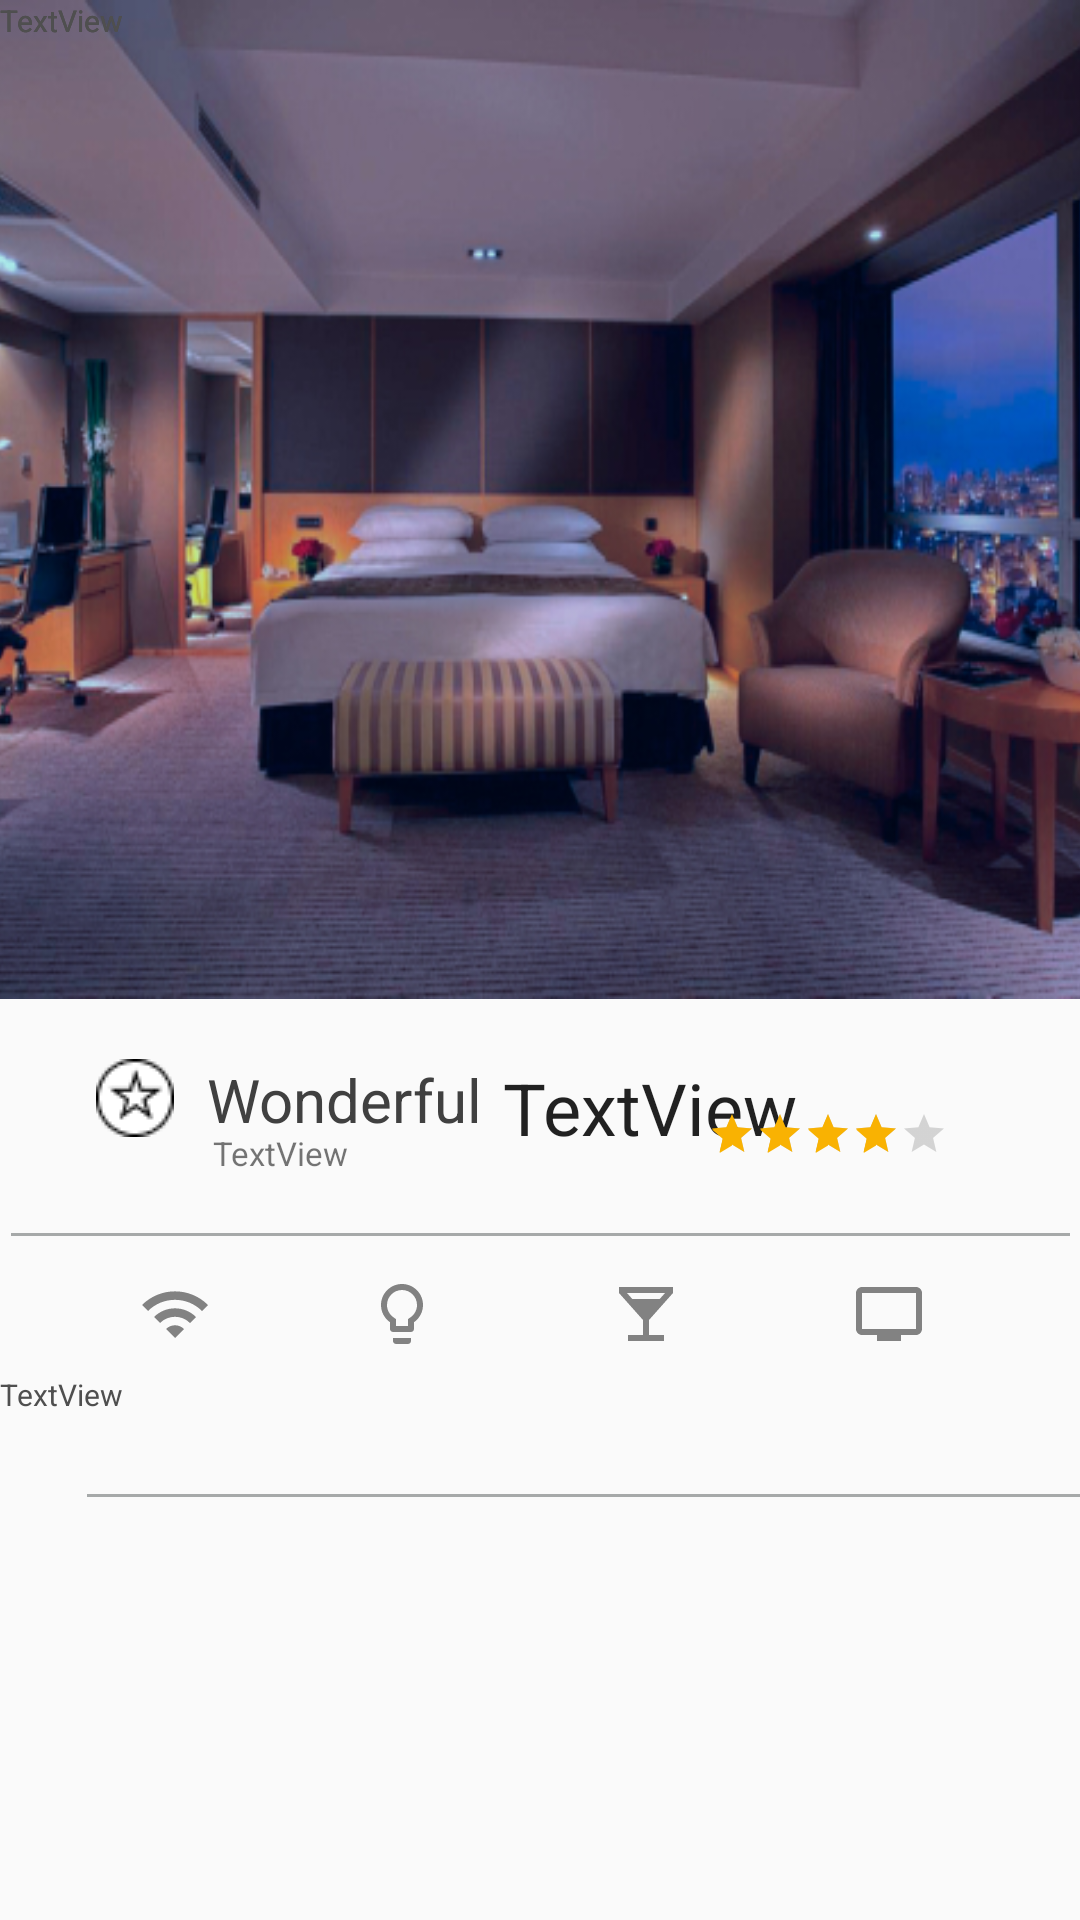

Layout XML and referenced resources for this Android screen:
<!-- AndroidManifest.xml: application theme AppTheme -->
<!-- res/layout/single_hotel_page.xml -->
<?xml version="1.0" encoding="utf-8"?>
<ScrollView xmlns:android="http://schemas.android.com/apk/res/android"
    xmlns:app="http://schemas.android.com/apk/res-auto"
    xmlns:tools="http://schemas.android.com/tools"
    android:layout_width="match_parent"
    android:layout_height="match_parent">

    <android.support.constraint.ConstraintLayout
        android:layout_width="match_parent"
        android:layout_height="match_parent">

        <ImageView
            android:id="@+id/imageView2"
            android:layout_width="395dp"
            android:layout_height="333dp"
            android:layout_marginLeft="8dp"
            android:layout_marginRight="8dp"
            android:src="@drawable/top_back"
            android:scaleType="fitXY"
            app:layout_constraintLeft_toLeftOf="parent"
            app:layout_constraintRight_toRightOf="parent"
            app:layout_constraintTop_toTopOf="parent"
            android:layout_marginStart="8dp"
            android:layout_marginEnd="8dp" />

        <ImageView
            android:id="@+id/imageView"
            android:layout_width="wrap_content"
            android:layout_height="wrap_content"
            android:layout_marginLeft="32dp"
            android:layout_marginTop="20dp"
            app:layout_constraintLeft_toLeftOf="parent"
            app:layout_constraintTop_toBottomOf="@+id/imageView2"
            app:srcCompat="@drawable/single_hotel_rating_icon"
            android:layout_marginStart="32dp" />

        <TextView
            android:id="@+id/textView"
            android:layout_width="wrap_content"
            android:layout_height="24dp"
            android:layout_marginLeft="11dp"
            android:layout_marginTop="20dp"
            android:text="@string/hotel_rating_wonderful"
            android:textColor="#404040"
            android:textSize="20sp"
            app:layout_constraintLeft_toRightOf="@+id/imageView"
            app:layout_constraintTop_toBottomOf="@+id/imageView2"
            android:layout_marginStart="11dp" />

        <TextView
            android:id="@+id/textView2"
            android:layout_width="wrap_content"
            android:layout_height="wrap_content"
            android:layout_marginLeft="71dp"
            android:text="TextView"
            android:textSize="11sp"
            app:layout_constraintLeft_toLeftOf="parent"
            app:layout_constraintTop_toBottomOf="@+id/textView"
            tools:text="@string/overall_guest_score"
            android:layout_marginStart="71dp" />

        <TextView
            android:id="@+id/textView3"
            android:layout_width="wrap_content"
            android:layout_height="wrap_content"
            android:text="TextView"
            android:textAppearance="@android:style/TextAppearance.Material.Headline"
            app:layout_constraintRight_toRightOf="parent"
            tools:text="9.8"
            app:layout_constraintLeft_toRightOf="@+id/textView"
            android:layout_marginLeft="1dp"
            app:layout_constraintHorizontal_bias="0.06"
            android:layout_marginTop="20dp"
            app:layout_constraintTop_toBottomOf="@+id/imageView2"
            android:layout_marginStart="1dp" />

        <RatingBar
            android:id="@+id/ratingBar"
            style="@style/Widget.AppCompat.RatingBar.Small"
            android:layout_width="wrap_content"
            android:layout_height="17dp"
            android:numStars="5"
            android:rating="4"
            android:layout_marginRight="44dp"
            app:layout_constraintRight_toRightOf="parent"
            android:layout_marginTop="37dp"
            app:layout_constraintTop_toBottomOf="@+id/imageView2"
            android:layout_marginEnd="44dp" />

        <View
            android:layout_width="353dp"
            android:layout_height="1dp"
            android:layout_marginTop="78dp"
            android:background="#A6A9A9"
            app:layout_constraintTop_toBottomOf="@+id/imageView2"
            android:layout_marginRight="29dp"
            app:layout_constraintRight_toRightOf="parent"
            android:layout_marginLeft="29dp"
            app:layout_constraintLeft_toLeftOf="parent"
            android:id="@+id/view"
            android:layout_marginStart="29dp"
            android:layout_marginEnd="29dp" />

        <ImageView
            android:id="@+id/imageView3"
            android:layout_width="wrap_content"
            android:layout_height="0dp"
            android:layout_marginTop="15dp"
            app:layout_constraintLeft_toLeftOf="parent"
            app:layout_constraintRight_toLeftOf="@+id/imageView4"
            app:layout_constraintTop_toTopOf="@+id/view"
            app:srcCompat="@drawable/ic_wifi_black_24dp" />

        <ImageView
            android:id="@+id/imageView4"
            android:layout_width="35dp"
            android:layout_height="24dp"
            android:layout_marginTop="15dp"
            app:layout_constraintLeft_toRightOf="@+id/imageView3"
            app:layout_constraintRight_toLeftOf="@+id/imageView5"
            app:layout_constraintTop_toTopOf="@+id/view"
            app:srcCompat="@drawable/ic_lightbulb_outline_black_24dp" />

        <ImageView
            android:id="@+id/imageView5"
            android:layout_width="35dp"
            android:layout_height="24dp"
            android:layout_marginTop="15dp"
            app:layout_constraintLeft_toRightOf="@+id/imageView4"
            app:layout_constraintRight_toLeftOf="@+id/imageView6"
            app:layout_constraintTop_toTopOf="@+id/view"
            app:srcCompat="@drawable/ic_local_bar_black_24dp" />

        <ImageView
            android:id="@+id/imageView6"
            android:layout_width="35dp"
            android:layout_height="24dp"
            android:layout_marginTop="15dp"
            app:layout_constraintLeft_toRightOf="@+id/imageView5"
            app:layout_constraintRight_toRightOf="parent"
            app:layout_constraintTop_toTopOf="@+id/view"
            app:srcCompat="@drawable/ic_tv_black_24dp" />

        <TextView
            android:id="@+id/textView4"
            android:layout_width="0dp"
            android:layout_height="wrap_content"
            android:text="TextView"
            android:textColor="#4F4F4F"
            android:textSize="10sp"
            tools:text="@string/wifi"
            tools:layout_editor_absoluteX="60dp"
            tools:layout_editor_absoluteY="466dp" />

        <TextView
            android:id="@+id/textView5"
            android:layout_width="wrap_content"
            android:layout_height="wrap_content"
            android:text="TextView"
            android:textColor="#4F4F4F"
            android:textSize="10sp"
            tools:text="@string/light"
            tools:layout_editor_absoluteX="141dp"
            tools:layout_editor_absoluteY="466dp" />

        <TextView
            android:layout_width="wrap_content"
            android:layout_height="wrap_content"
            android:text="TextView"
            android:textColor="#4F4F4F"
            android:textSize="10sp"
            tools:text="@string/bar_lounge"
            android:id="@+id/textView10"
            tools:layout_editor_absoluteX="218dp"
            tools:layout_editor_absoluteY="466dp" />

        <TextView
            android:id="@+id/textView8"
            android:layout_width="wrap_content"
            android:layout_height="wrap_content"
            android:text="TextView"
            android:textColor="#4F4F4F"
            android:textSize="10sp"
            tools:text="@string/dstv"
            tools:layout_editor_absoluteX="324dp"
            android:layout_marginTop="8dp"
            app:layout_constraintTop_toBottomOf="@+id/imageView6" />

        <View
            android:id="@+id/view2"
            android:layout_width="353dp"
            android:layout_height="1dp"
            android:layout_marginEnd="29dp"
            android:layout_marginLeft="29dp"
            android:layout_marginRight="29dp"
            android:layout_marginStart="29dp"
            android:layout_marginTop="86dp"
            android:background="#A6A9A9"
            app:layout_constraintHorizontal_bias="0.0"
            app:layout_constraintLeft_toLeftOf="parent"
            app:layout_constraintRight_toRightOf="parent"
            app:layout_constraintTop_toBottomOf="@+id/view" />

    </android.support.constraint.ConstraintLayout>
</ScrollView>
<!-- resources referenced by this layout -->
<resources>
  <!-- drawable ic_lightbulb_outline_black_24dp (drawable) -->
  <vector xmlns:android="http://schemas.android.com/apk/res/android"
      android:width="24dp"
      android:height="24dp"
      android:viewportWidth="24.0"
      android:viewportHeight="24.0">
      <path
          android:fillColor="#828282"
          android:pathData="M9,21c0,0.55 0.45,1 1,1h4c0.55,0 1,-0.45 1,-1v-1L9,20v1zM12,2C8.14,2 5,5.14 5,9c0,2.38 1.19,4.47 3,5.74L8,17c0,0.55 0.45,1 1,1h6c0.55,0 1,-0.45 1,-1v-2.26c1.81,-1.27 3,-3.36 3,-5.74 0,-3.86 -3.14,-7 -7,-7zM14.85,13.1l-0.85,0.6L14,16h-4v-2.3l-0.85,-0.6C7.8,12.16 7,10.63 7,9c0,-2.76 2.24,-5 5,-5s5,2.24 5,5c0,1.63 -0.8,3.16 -2.15,4.1z" />
  </vector>
  <!-- drawable ic_local_bar_black_24dp (drawable) -->
  <vector xmlns:android="http://schemas.android.com/apk/res/android"
      android:width="24dp"
      android:height="24dp"
      android:viewportWidth="24.0"
      android:viewportHeight="24.0">
      <path
          android:fillColor="#828282"
          android:pathData="M21,5V3H3v2l8,9v5H6v2h12v-2h-5v-5l8,-9zM7.43,7L5.66,5h12.69l-1.78,2H7.43z" />
  </vector>
  <!-- drawable ic_tv_black_24dp (drawable) -->
  <vector xmlns:android="http://schemas.android.com/apk/res/android"
      android:width="24dp"
      android:height="24dp"
      android:viewportWidth="24.0"
      android:viewportHeight="24.0">
      <path
          android:fillColor="#828282"
          android:pathData="M21,3L3,3c-1.1,0 -2,0.9 -2,2v12c0,1.1 0.9,2 2,2h5v2h8v-2h5c1.1,0 1.99,-0.9 1.99,-2L23,5c0,-1.1 -0.9,-2 -2,-2zM21,17L3,17L3,5h18v12z" />
  </vector>
  <!-- drawable ic_wifi_black_24dp (drawable) -->
  <vector xmlns:android="http://schemas.android.com/apk/res/android"
      android:width="24dp"
      android:height="24dp"
      android:viewportWidth="24.0"
      android:viewportHeight="24.0">
      <path
          android:fillColor="#828282"
          android:pathData="M1,9l2,2c4.97,-4.97 13.03,-4.97 18,0l2,-2C16.93,2.93 7.08,2.93 1,9zM9,17l3,3 3,-3c-1.65,-1.66 -4.34,-1.66 -6,0zM5,13l2,2c2.76,-2.76 7.24,-2.76 10,0l2,-2C15.14,9.14 8.87,9.14 5,13z" />
  </vector>
  <!-- drawable single_hotel_rating_icon: png bitmap (drawable, 662 bytes) -->
  <!-- drawable top_back: jpg bitmap (drawable, 163029 bytes) -->
  <string name="bar_lounge">Bar/Lounge</string>
  <string name="dstv">DSTV</string>
  <string name="hotel_rating_wonderful">Wonderful</string>
  <string name="light">Light</string>
  <string name="overall_guest_score">overall guest score</string>
  <string name="wifi">Wifi</string>
  <style name="AppTheme" parent="Base.Theme.AppCompat.Light.DarkActionBar">
          
          <item name="colorPrimary">@color/colorPrimary</item>
          <item name="colorPrimaryDark">@color/colorPrimaryDark</item>
          <item name="colorAccent">@color/colorAccent</item>
          <item name="android:textViewStyle">@style/AppTheme.Widget.TextView</item>
      </style>
  <color name="colorPrimary">#3D9EE3</color>
  <color name="colorPrimaryDark">#2092E3</color>
  <color name="colorAccent">#F9B202</color>
  <style name="AppTheme.Widget.TextView" parent="android:Widget.Holo.Light.TextView">
          <item name="fontPath">fonts/Lato-Black.ttf</item>
      </style>
</resources>
